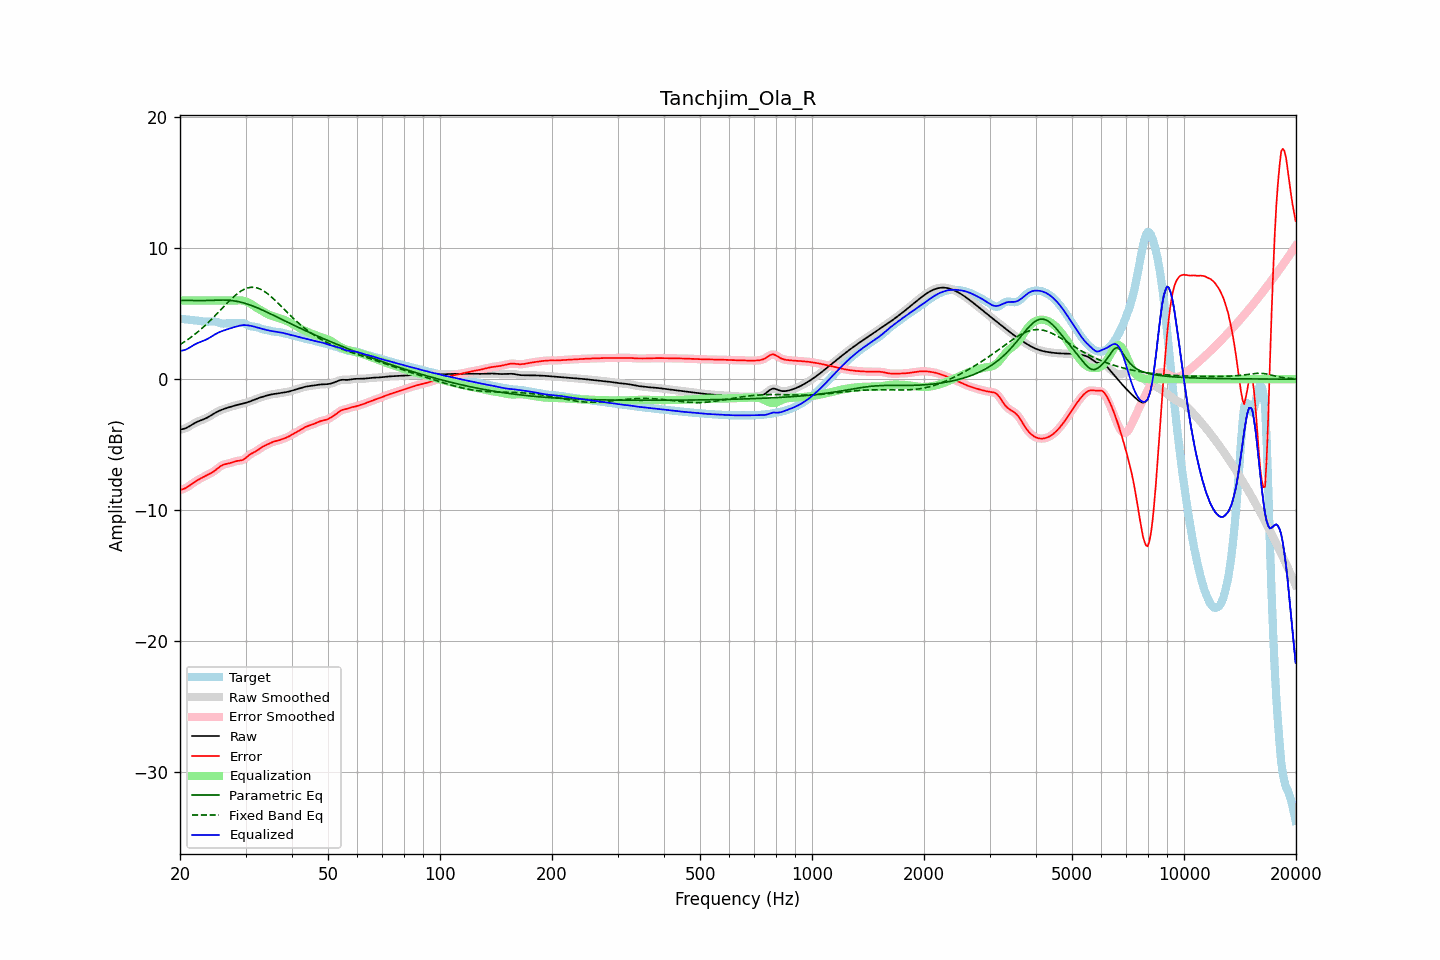

The data file committed next to this chart (first rows):
frequency, raw, error, smoothed, error_smoothed, equalization, parametric_eq, fixed_band_eq, equalized_raw, equalized_smoothed, target
20.00, -3.86, -8.47, -3.85, -8.47, 6.00, 5.98, 2.63, 2.14, 2.15, 4.61
20.20, -3.83, -8.43, -3.84, -8.43, 6.00, 6.00, 2.71, 2.17, 2.16, 4.60
20.40, -3.80, -8.39, -3.81, -8.39, 6.00, 6.02, 2.79, 2.20, 2.19, 4.59
20.61, -3.77, -8.34, -3.77, -8.34, 6.00, 6.02, 2.87, 2.23, 2.23, 4.57
20.81, -3.72, -8.28, -3.72, -8.28, 6.00, 6.02, 2.95, 2.28, 2.28, 4.56
21.02, -3.66, -8.21, -3.66, -8.21, 6.00, 6.02, 3.04, 2.34, 2.34, 4.55
21.23, -3.59, -8.12, -3.59, -8.12, 6.00, 6.01, 3.12, 2.41, 2.41, 4.53
21.44, -3.51, -8.04, -3.51, -8.04, 6.00, 6.01, 3.21, 2.49, 2.49, 4.52
21.66, -3.44, -7.95, -3.44, -7.95, 6.00, 6.00, 3.31, 2.56, 2.56, 4.51
21.87, -3.36, -7.86, -3.37, -7.86, 6.00, 6.00, 3.40, 2.64, 2.63, 4.50
22.09, -3.30, -7.78, -3.30, -7.78, 6.00, 6.00, 3.50, 2.70, 2.70, 4.48
22.31, -3.24, -7.71, -3.24, -7.71, 6.00, 6.00, 3.60, 2.76, 2.76, 4.47
22.54, -3.19, -7.64, -3.19, -7.64, 6.00, 5.99, 3.70, 2.81, 2.81, 4.45
22.76, -3.14, -7.57, -3.14, -7.57, 6.00, 6.00, 3.81, 2.86, 2.86, 4.43
22.99, -3.10, -7.51, -3.10, -7.51, 6.00, 6.00, 3.92, 2.90, 2.90, 4.41
23.22, -3.05, -7.45, -3.05, -7.45, 6.00, 6.00, 4.03, 2.95, 2.95, 4.40
23.45, -2.99, -7.38, -2.99, -7.38, 6.00, 6.01, 4.14, 3.01, 3.01, 4.39
23.69, -2.93, -7.32, -2.93, -7.32, 6.00, 6.01, 4.26, 3.07, 3.07, 4.39
23.92, -2.86, -7.26, -2.86, -7.26, 6.00, 6.02, 4.38, 3.14, 3.14, 4.40
24.16, -2.79, -7.20, -2.79, -7.20, 6.00, 6.02, 4.50, 3.21, 3.21, 4.41
24.40, -2.72, -7.13, -2.72, -7.13, 6.00, 6.03, 4.62, 3.28, 3.28, 4.41
24.65, -2.64, -7.05, -2.64, -7.05, 6.00, 6.03, 4.74, 3.36, 3.36, 4.41
24.89, -2.57, -6.96, -2.57, -6.96, 6.00, 6.04, 4.87, 3.43, 3.43, 4.39
25.14, -2.50, -6.86, -2.50, -6.86, 6.00, 6.04, 5.00, 3.50, 3.50, 4.36
25.39, -2.44, -6.76, -2.44, -6.76, 6.00, 6.04, 5.12, 3.56, 3.56, 4.32
25.65, -2.39, -6.67, -2.39, -6.67, 6.00, 6.04, 5.25, 3.61, 3.61, 4.28
25.91, -2.34, -6.59, -2.34, -6.59, 6.00, 6.04, 5.38, 3.66, 3.66, 4.26
26.16, -2.29, -6.53, -2.29, -6.54, 6.00, 6.04, 5.51, 3.71, 3.71, 4.24
26.43, -2.25, -6.49, -2.25, -6.50, 6.00, 6.04, 5.64, 3.75, 3.75, 4.24
26.69, -2.21, -6.47, -2.21, -6.47, 6.00, 6.03, 5.76, 3.79, 3.79, 4.26
26.96, -2.17, -6.44, -2.17, -6.44, 6.00, 6.03, 5.89, 3.83, 3.83, 4.28
27.23, -2.13, -6.42, -2.13, -6.41, 6.00, 6.01, 6.01, 3.87, 3.87, 4.29
27.50, -2.09, -6.38, -2.09, -6.38, 6.00, 6.00, 6.13, 3.91, 3.91, 4.29
27.77, -2.05, -6.33, -2.05, -6.33, 6.00, 5.99, 6.25, 3.95, 3.95, 4.28
28.05, -2.02, -6.29, -2.02, -6.29, 6.00, 5.97, 6.36, 3.98, 3.98, 4.27
28.33, -1.99, -6.26, -1.99, -6.26, 6.01, 5.95, 6.46, 4.02, 4.02, 4.27
28.62, -1.96, -6.24, -1.96, -6.24, 6.01, 5.93, 6.56, 4.06, 4.05, 4.28
28.90, -1.93, -6.23, -1.93, -6.23, 6.02, 5.90, 6.65, 4.09, 4.09, 4.30
29.19, -1.90, -6.20, -1.90, -6.20, 6.01, 5.87, 6.73, 4.11, 4.11, 4.30
29.48, -1.87, -6.17, -1.87, -6.16, 6.00, 5.84, 6.80, 4.12, 4.13, 4.30
29.78, -1.84, -6.10, -1.84, -6.10, 5.97, 5.81, 6.87, 4.13, 4.13, 4.26
30.08, -1.80, -6.01, -1.80, -6.01, 5.93, 5.77, 6.92, 4.13, 4.13, 4.21
30.38, -1.77, -5.90, -1.77, -5.90, 5.88, 5.73, 6.96, 4.11, 4.11, 4.14
30.68, -1.72, -5.80, -1.72, -5.80, 5.82, 5.69, 6.99, 4.10, 4.10, 4.07
30.99, -1.68, -5.71, -1.68, -5.72, 5.75, 5.65, 7.01, 4.08, 4.08, 4.04
31.30, -1.63, -5.64, -1.63, -5.65, 5.68, 5.60, 7.01, 4.05, 4.05, 4.02
31.61, -1.58, -5.59, -1.58, -5.58, 5.59, 5.55, 7.01, 4.01, 4.01, 4.00
31.93, -1.53, -5.53, -1.53, -5.52, 5.51, 5.50, 6.99, 3.98, 3.98, 3.99
32.24, -1.49, -5.45, -1.49, -5.45, 5.43, 5.45, 6.96, 3.94, 3.94, 3.97
32.57, -1.44, -5.37, -1.44, -5.37, 5.36, 5.40, 6.92, 3.91, 3.91, 3.93
32.89, -1.40, -5.28, -1.40, -5.28, 5.28, 5.35, 6.87, 3.88, 3.88, 3.88
33.22, -1.36, -5.20, -1.36, -5.20, 5.21, 5.29, 6.81, 3.85, 3.85, 3.84
33.55, -1.32, -5.12, -1.32, -5.13, 5.14, 5.23, 6.74, 3.81, 3.81, 3.80
33.89, -1.29, -5.07, -1.29, -5.06, 5.07, 5.18, 6.66, 3.78, 3.78, 3.78
34.23, -1.25, -5.01, -1.25, -5.00, 5.00, 5.12, 6.57, 3.75, 3.75, 3.76
34.57, -1.22, -4.95, -1.22, -4.94, 4.94, 5.06, 6.47, 3.72, 3.72, 3.73
34.92, -1.19, -4.88, -1.19, -4.88, 4.89, 5.00, 6.37, 3.70, 3.70, 3.69
35.27, -1.16, -4.83, -1.16, -4.83, 4.84, 4.94, 6.26, 3.68, 3.68, 3.66
35.62, -1.14, -4.78, -1.14, -4.78, 4.80, 4.88, 6.15, 3.65, 3.65, 3.64
35.97, -1.12, -4.75, -1.12, -4.75, 4.76, 4.82, 6.04, 3.63, 3.63, 3.62
... 635 more rows
